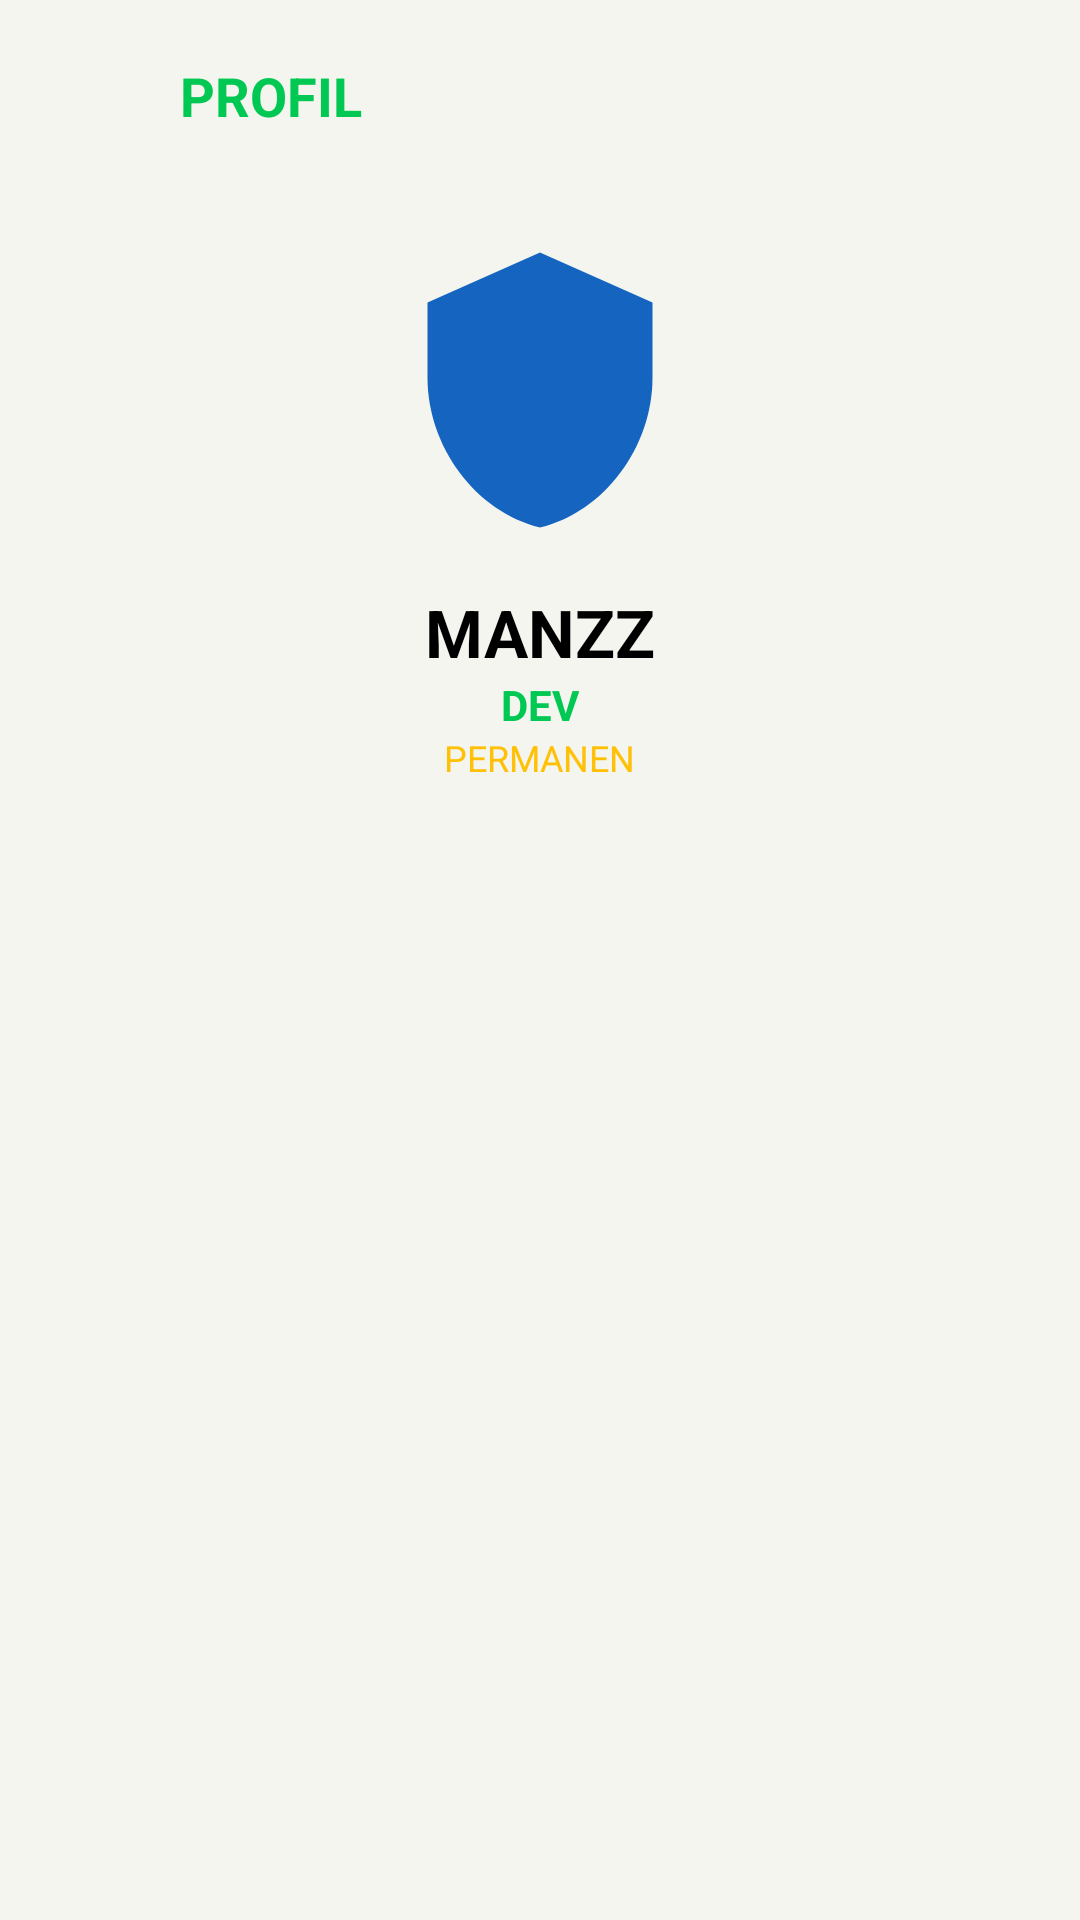

Android layout source for this screen:
<!-- AndroidManifest.xml: application theme AppTheme -->
<!-- res/layout/activity_profile.xml -->
<?xml version="1.0" encoding="utf-8"?>
<RelativeLayout xmlns:android="http://schemas.android.com/apk/res/android"
    android:layout_width="match_parent"
    android:layout_height="match_parent"
    android:background="@color/bg_white">

    <LinearLayout
        android:id="@+id/header"
        android:layout_width="match_parent"
        android:layout_height="wrap_content"
        android:orientation="horizontal"
        android:padding="16dp"
        android:gravity="center_vertical">

        <ImageView
            android:id="@+id/btnBack"
            android:layout_width="32dp"
            android:layout_height="32dp"
            android:src="@drawable/ic_back"
            android:tint="#00C853"/>

        <TextView
            android:layout_width="0dp"
            android:layout_weight="1"
            android:layout_height="wrap_content"
            android:text="PROFIL"
            android:textColor="#00C853"
            android:textSize="18sp"
            android:textStyle="bold"
            android:layout_marginStart="12dp"/>
    </LinearLayout>

    <ScrollView
        android:layout_width="match_parent"
        android:layout_height="match_parent"
        android:layout_below="@id/header"
        android:padding="16dp">

        <LinearLayout
            android:layout_width="match_parent"
            android:layout_height="wrap_content"
            android:orientation="vertical"
            android:gravity="center">

            <ImageView
                android:layout_width="100dp"
                android:layout_height="100dp"
                android:src="@drawable/ic_shield"/>

            <TextView
                android:id="@+id/tvProfileUsername"
                android:layout_width="wrap_content"
                android:layout_height="wrap_content"
                android:text="MANZZ"
                android:textColor="#000000"
                android:textSize="22sp"
                android:textStyle="bold"
                android:layout_marginTop="16dp"/>

            <TextView
                android:id="@+id/tvProfileRole"
                android:layout_width="wrap_content"
                android:layout_height="wrap_content"
                android:text="DEV"
                android:textColor="#00C853"
                android:textSize="14sp"
                android:textStyle="bold"/>

            <TextView
                android:id="@+id/tvProfileExpired"
                android:layout_width="wrap_content"
                android:layout_height="wrap_content"
                android:text="PERMANEN"
                android:textColor="#FFC107"
                android:textSize="12sp"/>
        </LinearLayout>
    </ScrollView>
</RelativeLayout>
<!-- resources referenced by this layout -->
<resources>
  <color name="bg_white">#F5F5F0</color>
  <!-- drawable ic_shield (drawable) -->
  <vector xmlns:android="http://schemas.android.com/apk/res/android"
      android:width="24dp" android:height="24dp"
      android:viewportWidth="24" android:viewportHeight="24">
      <path android:fillColor="#1565C0"
          android:pathData="M12,1L3,5v6c0,5.55 3.84,10.74 9,12 5.16,-1.26 9,-6.45 9,-12V5L12,1z"/>
  </vector>
  <style name="AppTheme" parent="Theme.AppCompat.DayNight.NoActionBar">
          <item name="colorPrimary">@color/green</item>
          <item name="colorPrimaryDark">@color/green</item>
          <item name="colorAccent">@color/green</item>
          <item name="android:windowBackground">@color/white</item>
          <item name="android:statusBarColor">@color/white</item>
      </style>
  <color name="green">#00C853</color>
  <color name="white">#FFFFFF</color>
</resources>
